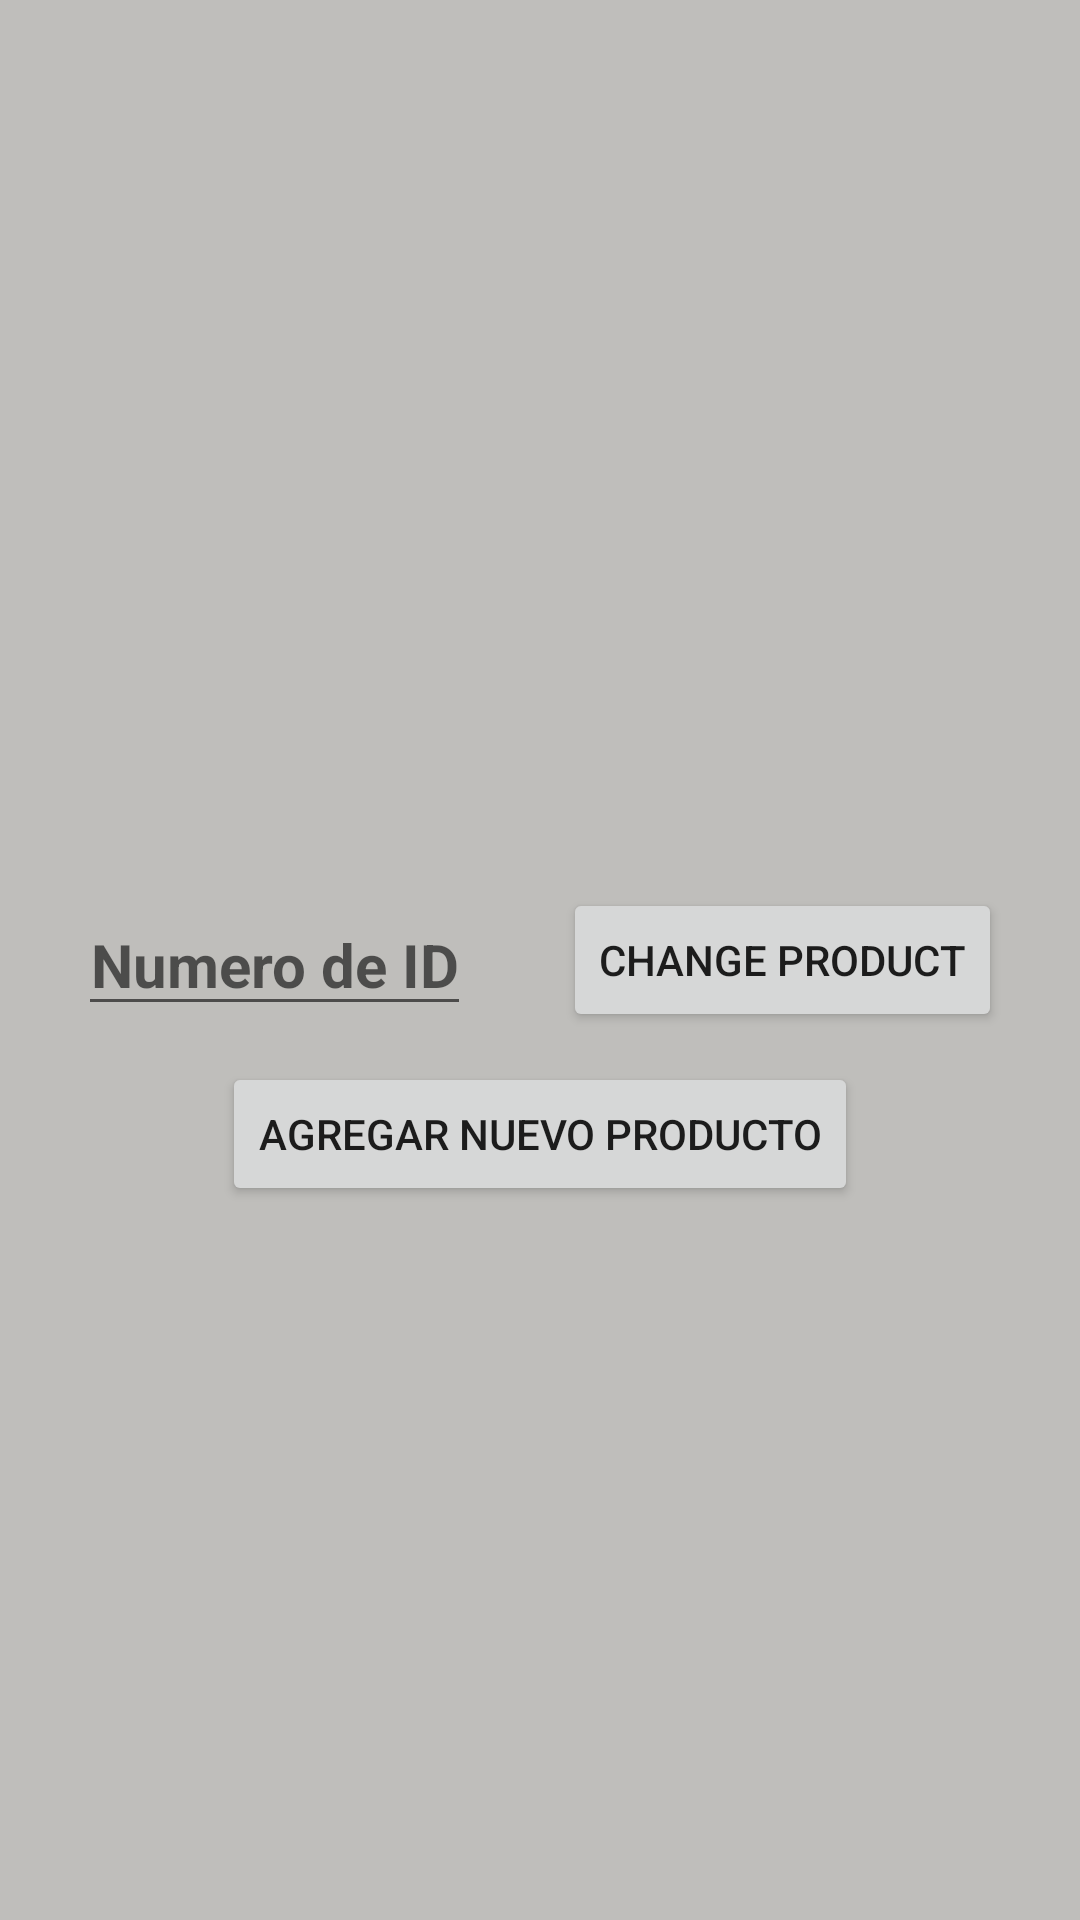

The Android layout XML behind this screen, and the referenced resources:
<!-- AndroidManifest.xml: application theme Theme.Project_wm -->
<!-- res/layout/fragment_admin.xml -->
<?xml version="1.0" encoding="utf-8"?>
<androidx.constraintlayout.widget.ConstraintLayout xmlns:android="http://schemas.android.com/apk/res/android"
    xmlns:app="http://schemas.android.com/apk/res-auto"
    xmlns:tools="http://schemas.android.com/tools"
    android:background="@color/tee"
    android:layout_width="match_parent"
    android:layout_height="match_parent"
    tools:context=".ui.admin.AdminFragment">

    <androidx.appcompat.widget.AppCompatEditText
        android:id="@+id/editText_id"
        android:layout_width="wrap_content"
        android:layout_height="wrap_content"
        android:layout_marginEnd="5dp"
        android:hint="Numero de ID"
        android:textAlignment="center"
        android:inputType="number"
        android:textSize="20sp"
        android:textStyle="bold"
        app:layout_constraintBottom_toBottomOf="parent"
        app:layout_constraintEnd_toStartOf="@id/btn_product"
        app:layout_constraintStart_toStartOf="parent"
        app:layout_constraintTop_toTopOf="parent" />

    <androidx.appcompat.widget.AppCompatButton
        android:id="@+id/btn_product"
        android:layout_width="wrap_content"
        android:layout_height="wrap_content"
        android:text="Change Product"
        app:layout_constraintBottom_toBottomOf="parent"
        app:layout_constraintEnd_toEndOf="parent"
        app:layout_constraintStart_toEndOf="@+id/editText_id"
        app:layout_constraintTop_toTopOf="parent" />

    <androidx.appcompat.widget.AppCompatButton
        android:id="@+id/btn_new"
        android:layout_width="wrap_content"
        android:layout_height="wrap_content"
        android:layout_marginTop="10dp"
        android:text="Agregar nuevo producto"
        app:layout_constraintEnd_toEndOf="parent"
        app:layout_constraintStart_toStartOf="parent"
        app:layout_constraintTop_toBottomOf="@+id/btn_product"/>

</androidx.constraintlayout.widget.ConstraintLayout>
<!-- resources referenced by this layout -->
<resources>
  <color name="tee">#DAB5B3B0</color>
  <style name="Theme.Project_wm" parent="Theme.MaterialComponents.DayNight.DarkActionBar">
          
          <item name="colorPrimary">@color/purple_500</item>
          <item name="colorPrimaryVariant">@color/purple_700</item>
          <item name="colorOnPrimary">@color/white</item>
          
          <item name="colorSecondary">@color/teal_200</item>
          <item name="colorSecondaryVariant">@color/teal_700</item>
          <item name="colorOnSecondary">@color/black</item>
          
          <item name="android:statusBarColor" tools:targetApi="l">?attr/colorPrimaryVariant</item>
          
      </style>
  <color name="purple_500">#A4A3A5</color>
  <color name="purple_700">#968EA6</color>
  <color name="white">#FFFFFFFF</color>
  <color name="teal_200">#FF03DAC5</color>
  <color name="teal_700">#FF018786</color>
  <color name="black">#FF000000</color>
</resources>
